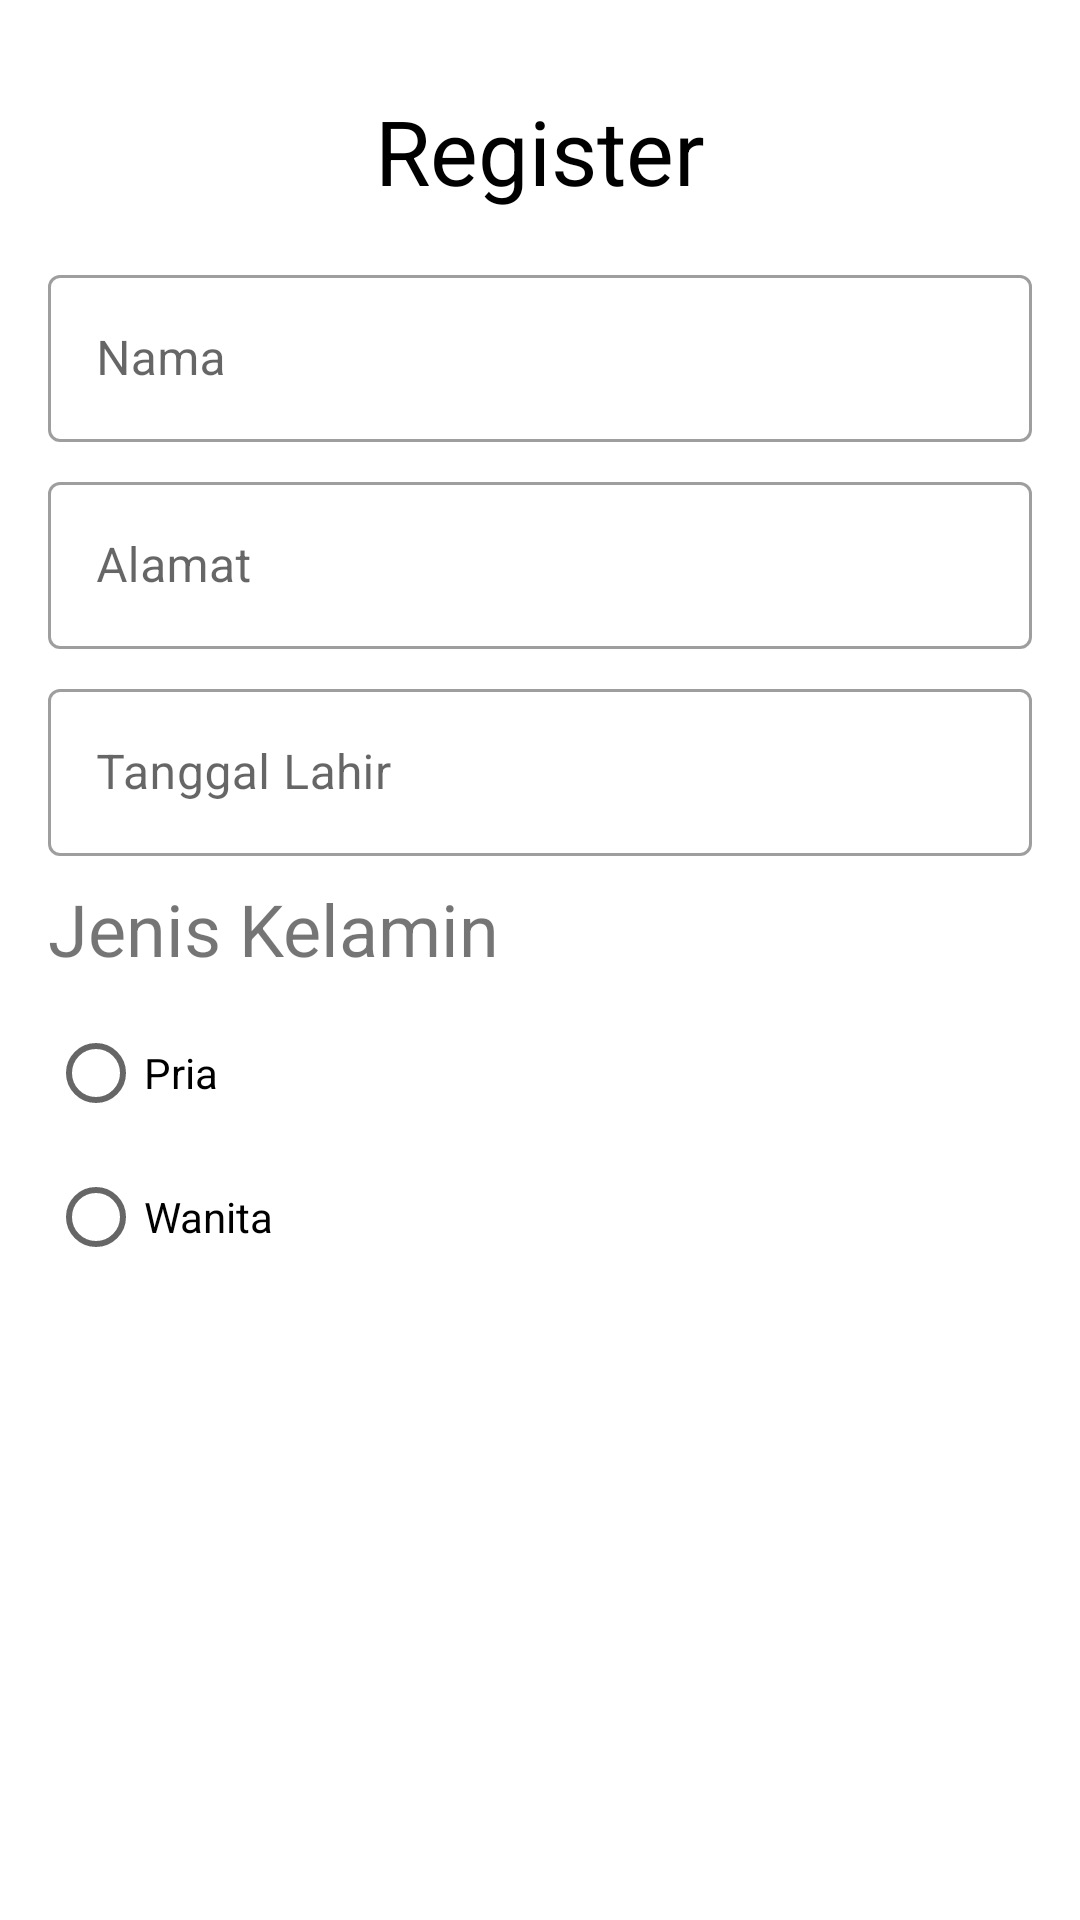

Here is an Android app screen rendered from its layout file. Give the layout XML and the strings, colors and styles it references.
<!-- AndroidManifest.xml: application theme Theme.UGD1_A_0544 -->
<!-- res/layout/activity_register.xml -->
<?xml version="1.0" encoding="utf-8"?>
<androidx.constraintlayout.widget.ConstraintLayout xmlns:android="http://schemas.android.com/apk/res/android"
    xmlns:app="http://schemas.android.com/apk/res-auto"
    xmlns:tools="http://schemas.android.com/tools"
    android:layout_width="match_parent"
    android:layout_height="match_parent"
    tools:context=".register">

    <TextView
        android:id="@+id/registerTextView"
        android:layout_width="wrap_content"
        android:layout_height="wrap_content"
        android:layout_marginTop="30dp"
        android:drawableStart="@drawable/ic_user_24"
        android:text="Register"
        app:layout_constraintEnd_toEndOf="parent"
        app:layout_constraintStart_toStartOf="parent"
        app:layout_constraintTop_toTopOf="parent"
        android:textColor="@color/black"
        android:textSize="30dp" />

    <LinearLayout
        android:id="@+id/LinearLayout3"
        android:layout_width="match_parent"
        android:layout_height="wrap_content"
        android:layout_marginStart="16dp"
        android:layout_marginEnd="16dp"
        app:layout_constraintTop_toBottomOf="@id/registerTextView"
        android:paddingTop="16dp"
        android:paddingBottom="16dp"
        android:orientation="vertical">

        <com.google.android.material.textfield.TextInputLayout
            android:id="@+id/inputLayoutNama"
            android:layout_width="match_parent"
            android:layout_height="wrap_content"
            style="@style/Widget.MaterialComponents.TextInputLayout.OutlinedBox"
            android:hint="Nama"
            android:layout_marginBottom="8dp">
            <com.google.android.material.textfield.TextInputEditText
                android:layout_width="match_parent"
                android:layout_height="wrap_content"
                android:inputType="text" />
        </com.google.android.material.textfield.TextInputLayout>

        <com.google.android.material.textfield.TextInputLayout
            android:id="@+id/inputLayoutAlamat"
            android:layout_width="match_parent"
            android:layout_height="wrap_content"
            android:layout_marginBottom="8dp"
            android:hint="Alamat"
            style="@style/Widget.MaterialComponents.TextInputLayout.OutlinedBox">
            <com.google.android.material.textfield.TextInputEditText
                android:layout_width="match_parent"
                android:layout_height="wrap_content"
                android:inputType="text"/>
        </com.google.android.material.textfield.TextInputLayout>

        <com.google.android.material.textfield.TextInputLayout
            android:id="@+id/inputLayoutLahir"
            android:layout_width="match_parent"
            android:layout_height="wrap_content"
            style="@style/Widget.MaterialComponents.TextInputLayout.OutlinedBox"
            android:hint="Tanggal Lahir"
            android:layout_marginBottom="8dp">
            <com.google.android.material.textfield.TextInputEditText
                android:layout_width="match_parent"
                android:layout_height="wrap_content"
                android:inputType="date" />
        </com.google.android.material.textfield.TextInputLayout>

        <TextView
            android:layout_width="match_parent"
            android:layout_height="wrap_content"
            android:layout_marginBottom="8dp"
            android:text="Jenis Kelamin"
            android:textSize="24dp" />

        <RadioGroup
            android:id="@+id/radioGroup"
            android:layout_width="wrap_content"
            android:layout_height="wrap_content">

            <RadioButton
                android:id="@+id/rbPria"
                android:layout_width="match_parent"
                android:layout_height="wrap_content"
                android:text="Pria"/>

            <RadioButton
                android:id="@+id/rbWanita"
                android:layout_width="match_parent"
                android:layout_height="wrap_content"
                android:text="Wanita"/>
        </RadioGroup>
    </LinearLayout>

</androidx.constraintlayout.widget.ConstraintLayout>
<!-- resources referenced by this layout -->
<resources>
  <style name="Theme.UGD1_A_0544" parent="Theme.MaterialComponents.DayNight.DarkActionBar">
          
          <item name="colorPrimary">@color/purple_500</item>
          <item name="colorPrimaryVariant">@color/purple_700</item>
          <item name="colorOnPrimary">@color/white</item>
          
          <item name="colorSecondary">@color/teal_200</item>
          <item name="colorSecondaryVariant">@color/teal_700</item>
          <item name="colorOnSecondary">@color/black</item>
          
          <item name="android:statusBarColor" tools:targetApi="l">?attr/colorPrimaryVariant</item>
          
      </style>
  <!-- not gathered from this repository: default colours our renderer supplied (Android Studio template values) -->
  <color name="purple_500">#FF6200EE</color>
  <color name="purple_700">#FF3700B3</color>
  <color name="teal_200">#FF03DAC5</color>
  <color name="teal_700">#FF018786</color>
  <color name="black">#FF000000</color>
  <color name="white">#FFFFFFFF</color>
</resources>
